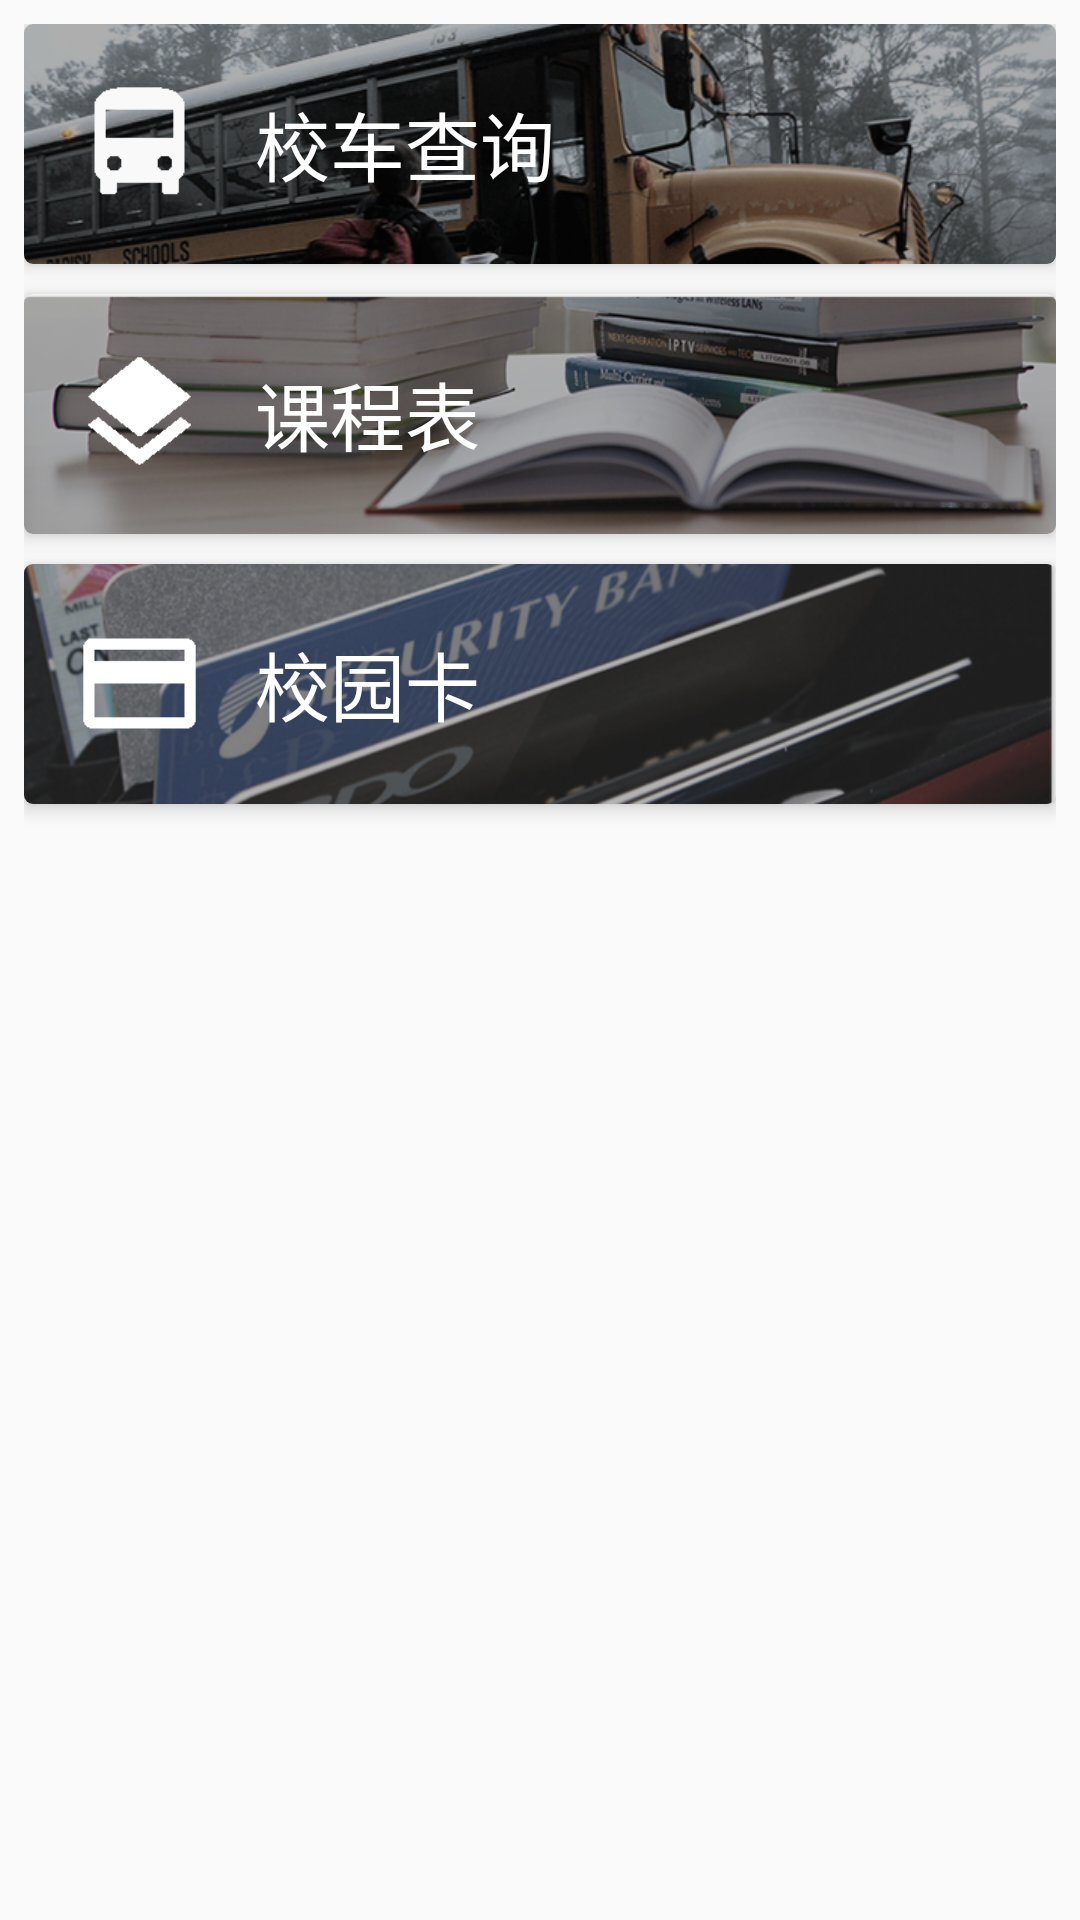

Layout XML and referenced resources for this Android screen:
<!-- AndroidManifest.xml: application theme AppTheme -->
<!-- res/layout/main_fragment.xml -->
<?xml version="1.0" encoding="utf-8"?>
<LinearLayout xmlns:android="http://schemas.android.com/apk/res/android"

    xmlns:app="http://schemas.android.com/apk/res-auto"
    android:orientation="vertical"
    android:layout_width="match_parent"
    android:layout_height="match_parent"
    android:padding="8dp">




        <android.support.v7.widget.CardView
            xmlns:android="http://schemas.android.com/apk/res/android"
            xmlns:tools="http://schemas.android.com/tools"
            xmlns:app="http://schemas.android.com/apk/res-auto"
            app:cardElevation="4dp"
            app:cardCornerRadius="3dp"
            android:id="@+id/card_bus"
            android:layout_width="match_parent"
            android:layout_height="80dp"

            >


            <LinearLayout
                android:background="@drawable/bus"
                android:orientation="horizontal"
                android:paddingLeft="16dp"
                android:layout_width="match_parent"
                android:layout_height="match_parent">

                <ImageView

                    android:layout_gravity="center"
                    android:background="@drawable/ic_bus_logo"
                    android:layout_width="45dp"
                    android:layout_height="45dp" />

                <TextView
                    android:paddingLeft="16dp"
                    android:layout_gravity="center"
                    android:text="校车查询"
                    android:textSize="25sp"
                    android:textColor="@color/white"
                    android:layout_width="wrap_content"
                    android:layout_height="wrap_content"
                    android:id="@+id/textView2" />


            </LinearLayout>


        </android.support.v7.widget.CardView>


    <android.support.v7.widget.CardView
        xmlns:android="http://schemas.android.com/apk/res/android"
        xmlns:tools="http://schemas.android.com/tools"
        xmlns:app="http://schemas.android.com/apk/res-auto"
        app:cardElevation="4dp"
        app:cardCornerRadius="3dp"
        android:layout_marginTop="10dp"
        android:id="@+id/card_class"
        android:layout_width="match_parent"
        android:layout_height="80dp"

        >


        <LinearLayout
            android:background="@drawable/ic_class_logo"
            android:orientation="horizontal"
            android:paddingLeft="16dp"
            android:layout_width="match_parent"
            android:layout_height="match_parent">

            <ImageView

                android:layout_gravity="center"
                android:background="@drawable/ic_class"
                android:layout_width="45dp"
                android:layout_height="45dp" />

            <TextView
                android:paddingLeft="16dp"
                android:layout_gravity="center"
                android:text="课程表"
                android:textSize="25sp"
                android:textColor="@color/white"
                android:layout_width="wrap_content"
                android:layout_height="wrap_content"
                 />


        </LinearLayout>


    </android.support.v7.widget.CardView>
    <android.support.v7.widget.CardView
        xmlns:android="http://schemas.android.com/apk/res/android"
        xmlns:tools="http://schemas.android.com/tools"
        xmlns:app="http://schemas.android.com/apk/res-auto"
        app:cardElevation="4dp"
        app:cardCornerRadius="3dp"
        android:layout_marginTop="10dp"
        android:id="@+id/card_credit"
        android:layout_width="match_parent"
        android:layout_height="80dp"

        >


        <LinearLayout
            android:background="@drawable/ic_credit_card"
            android:orientation="horizontal"
            android:paddingLeft="16dp"
            android:layout_width="match_parent"
            android:layout_height="match_parent">

            <ImageView

                android:layout_gravity="center"
                android:background="@drawable/ic_credit"
                android:layout_width="45dp"
                android:layout_height="45dp" />

            <TextView
                android:paddingLeft="16dp"
                android:layout_gravity="center"
                android:text="校园卡"
                android:textSize="25sp"
                android:textColor="@color/white"
                android:layout_width="wrap_content"
                android:layout_height="wrap_content"
                />


        </LinearLayout>


    </android.support.v7.widget.CardView>
</LinearLayout>
<!-- resources referenced by this layout -->
<resources>
  <color name="white">#ffffff</color>
  <!-- drawable bus: png bitmap (drawable, 201501 bytes) -->
  <!-- drawable ic_bus_logo: png bitmap (drawable, 1099 bytes) -->
  <!-- drawable ic_class: png bitmap (drawable, 1350 bytes) -->
  <!-- drawable ic_class_logo: png bitmap (drawable, 150287 bytes) -->
  <!-- drawable ic_credit: png bitmap (drawable, 1088 bytes) -->
  <!-- drawable ic_credit_card: png bitmap (drawable, 144509 bytes) -->
  <style name="AppTheme" parent="Theme.AppCompat.Light.DarkActionBar">
          
          <item name="colorPrimary">@color/colorPrimary</item>
          <item name="colorPrimaryDark">@color/colorPrimaryDark</item>
          <item name="colorAccent">@color/colorAccent</item>
          <item name="android:navigationBarColor">@color/colorPrimary</item>
      </style>
  <color name="colorPrimary">#2196f3</color>
  <color name="colorPrimaryDark">#1976d2</color>
  <color name="colorAccent">#536dfe</color>
</resources>
